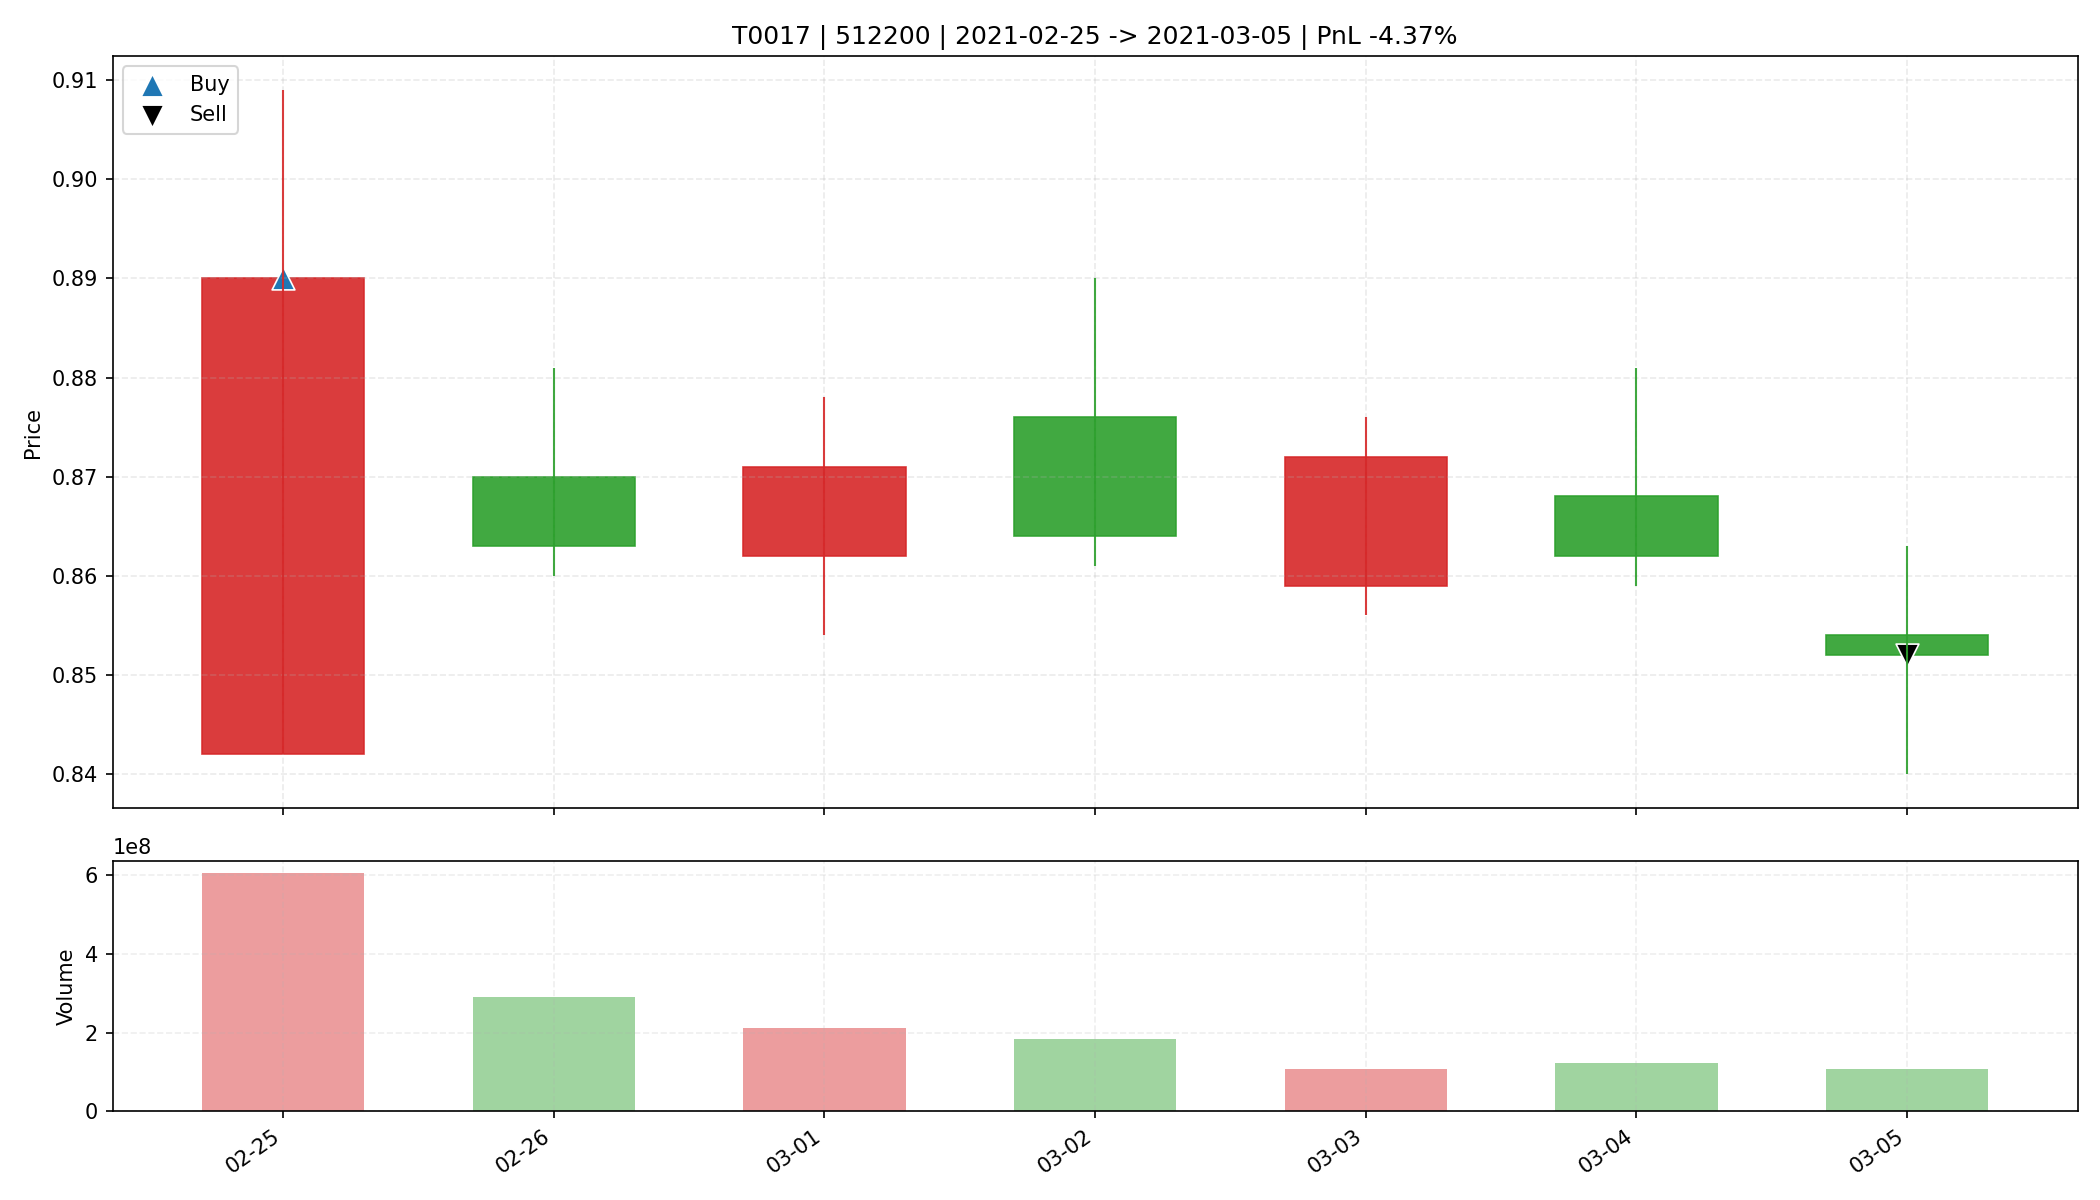

Source data for this figure (header and first rows):
date, open, high, low, close, amount, volume, trade_id, code, buy_date, sell_date, buy_price, sell_price, matched_shares, buy_reason, sell_reason, sell_profit_pct, sell_hold_days, is_buy_day, is_sell_day, holding_day_index
2021-02-25, 0.842, 0.909, 0.842, 0.89, 537981248, 606637083, T0017, 512200, 2021-02-25, 2021-03-05, 0.89, 0.852, 35300, 前10日振幅9.7%, 阳线涨幅5.7%, 突破均线, 放量2.2倍(温和+爆发…, 跌破MA10, -4.365, 6.0, True, False, 0
2021-02-26, 0.87, 0.881, 0.86, 0.863, 252514272, 290300983, T0017, 512200, 2021-02-25, 2021-03-05, 0.89, 0.852, 35300, 前10日振幅9.7%, 阳线涨幅5.7%, 突破均线, 放量2.2倍(温和+爆发…, 跌破MA10, -4.365, 6.0, False, False, 1
2021-03-01, 0.862, 0.878, 0.854, 0.871, 183825680, 212269900, T0017, 512200, 2021-02-25, 2021-03-05, 0.89, 0.852, 35300, 前10日振幅9.7%, 阳线涨幅5.7%, 突破均线, 放量2.2倍(温和+爆发…, 跌破MA10, -4.365, 6.0, False, False, 2
2021-03-02, 0.876, 0.89, 0.861, 0.864, 160922032, 184179005, T0017, 512200, 2021-02-25, 2021-03-05, 0.89, 0.852, 35300, 前10日振幅9.7%, 阳线涨幅5.7%, 突破均线, 放量2.2倍(温和+爆发…, 跌破MA10, -4.365, 6.0, False, False, 3
2021-03-03, 0.859, 0.876, 0.856, 0.872, 93291416, 107664039, T0017, 512200, 2021-02-25, 2021-03-05, 0.89, 0.852, 35300, 前10日振幅9.7%, 阳线涨幅5.7%, 突破均线, 放量2.2倍(温和+爆发…, 跌破MA10, -4.365, 6.0, False, False, 4
2021-03-04, 0.868, 0.881, 0.859, 0.862, 106980392, 122921300, T0017, 512200, 2021-02-25, 2021-03-05, 0.89, 0.852, 35300, 前10日振幅9.7%, 阳线涨幅5.7%, 突破均线, 放量2.2倍(温和+爆发…, 跌破MA10, -4.365, 6.0, False, False, 5
2021-03-05, 0.854, 0.863, 0.84, 0.852, 91125528, 107017600, T0017, 512200, 2021-02-25, 2021-03-05, 0.89, 0.852, 35300, 前10日振幅9.7%, 阳线涨幅5.7%, 突破均线, 放量2.2倍(温和+爆发…, 跌破MA10, -4.365, 6.0, False, True, 6
